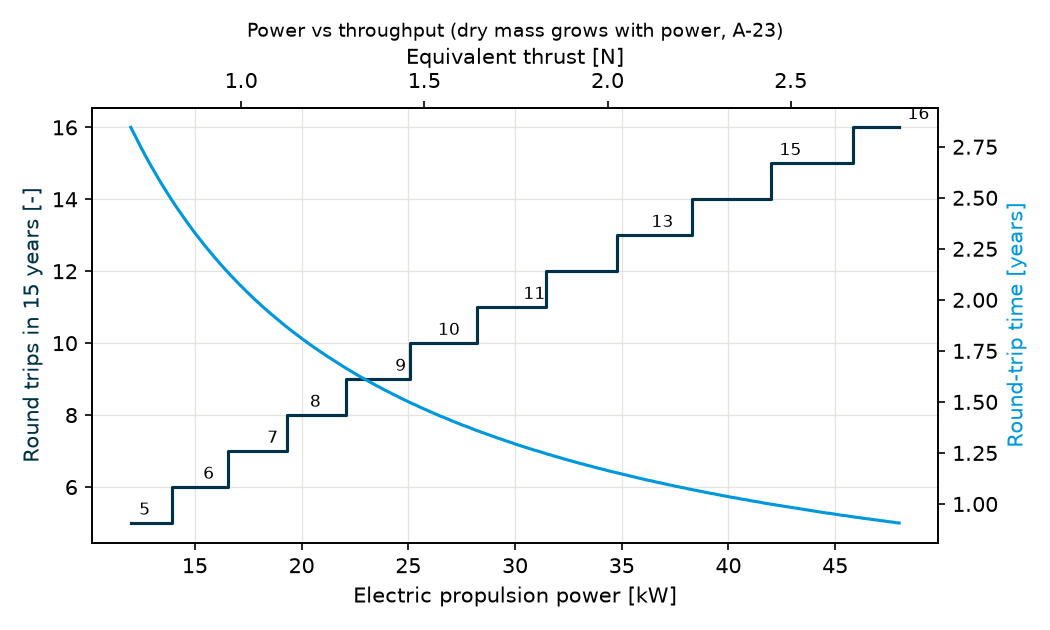

The file beside this chart, header and first rows:
power_kw, dry_mass_t, propellant_per_trip_t, launch_mass_per_trip_t, outbound_days, return_days, round_trip_years, trips_in_life, cargo_over_life_t, cargo_per_year_t, thrust_n, life_xenon_t, tug_launch_mass_t, thrusting_kh_life, fits_launcher, thrusters_12kw_operating, thrusters_12kw_installed, thruster_12kw_load_pct, thruster_12kw_hours_per_unit_kh, thruster_12kw_life_used_pct, thruster_12kw_lifetimes_needed, thrusters_5kw_eu_operating, thrusters_5kw_eu_installed, thruster_5kw_eu_load_pct
12.0, 5.75, 2.442, 7.442, 636.5, 342.8, 2.845, 5, 25.0, 1.667, 0.699, 12.2, 8.19, 99.9, yes, 1, 2, 100, 49.9, 217, 4.3, 2, 3, 120
15.0, 5.825, 2.464, 7.464, 512.9, 277.5, 2.328, 6, 30.0, 2.0, 0.874, 14.8, 8.29, 96.8, yes, 1, 2, 125, 48.4, 210, 4.2, 3, 4, 100
18.0, 5.9, 2.486, 7.486, 430.6, 234.0, 1.984, 7, 35.0, 2.333, 1.049, 17.4, 8.39, 94.9, yes, 2, 3, 75, 63.3, 275, 8.3, 4, 5, 90
20.0, 5.95, 2.5, 7.5, 389.4, 212.3, 1.811, 8, 40.0, 2.667, 1.165, 20.0, 8.45, 98.2, yes, 2, 3, 83, 65.5, 285, 8.5, 4, 5, 100
22.0, 6.0, 2.515, 7.515, 355.7, 194.5, 1.67, 8, 40.0, 2.667, 1.282, 20.1, 8.51, 89.8, yes, 2, 3, 92, 59.9, 260, 7.8, 4, 5, 110
24.0, 6.05, 2.53, 7.53, 327.6, 179.6, 1.553, 9, 45.0, 3.0, 1.398, 22.8, 8.58, 93.1, yes, 2, 3, 100, 62.1, 270, 8.1, 5, 6, 96
25.0, 6.075, 2.537, 7.537, 315.2, 173.1, 1.501, 9, 45.0, 3.0, 1.457, 22.8, 8.61, 89.7, yes, 2, 3, 104, 59.8, 260, 7.8, 5, 6, 100
26.0, 6.1, 2.544, 7.544, 303.8, 167.1, 1.454, 10, 50.0, 3.333, 1.515, 25.4, 8.64, 96.1, yes, 2, 3, 108, 64.0, 278, 8.4, 5, 6, 104
30.0, 6.2, 2.573, 7.573, 265.8, 147.0, 1.294, 11, 55.0, 3.667, 1.748, 28.3, 8.77, 92.6, yes, 3, 4, 83, 69.5, 302, 12.1, 6, 7, 100
36.0, 6.35, 2.617, 7.617, 224.6, 125.2, 1.122, 13, 65.0, 4.333, 2.098, 34.0, 8.97, 92.8, yes, 3, 4, 100, 69.6, 303, 12.1, 7, 8, 103
42.0, 6.5, 2.661, 7.661, 195.2, 109.7, 0.999, 15, 75.0, 5.0, 2.447, 39.9, 9.16, 93.3, yes, 4, 5, 88, 74.6, 325, 16.2, 8, 9, 105
48.0, 6.65, 2.705, 7.705, 173.2, 98.0, 0.907, 16, 80.0, 5.333, 2.797, 43.3, 9.35, 88.5, yes, 4, 5, 100, 70.8, 308, 15.4, 10, 11, 96
